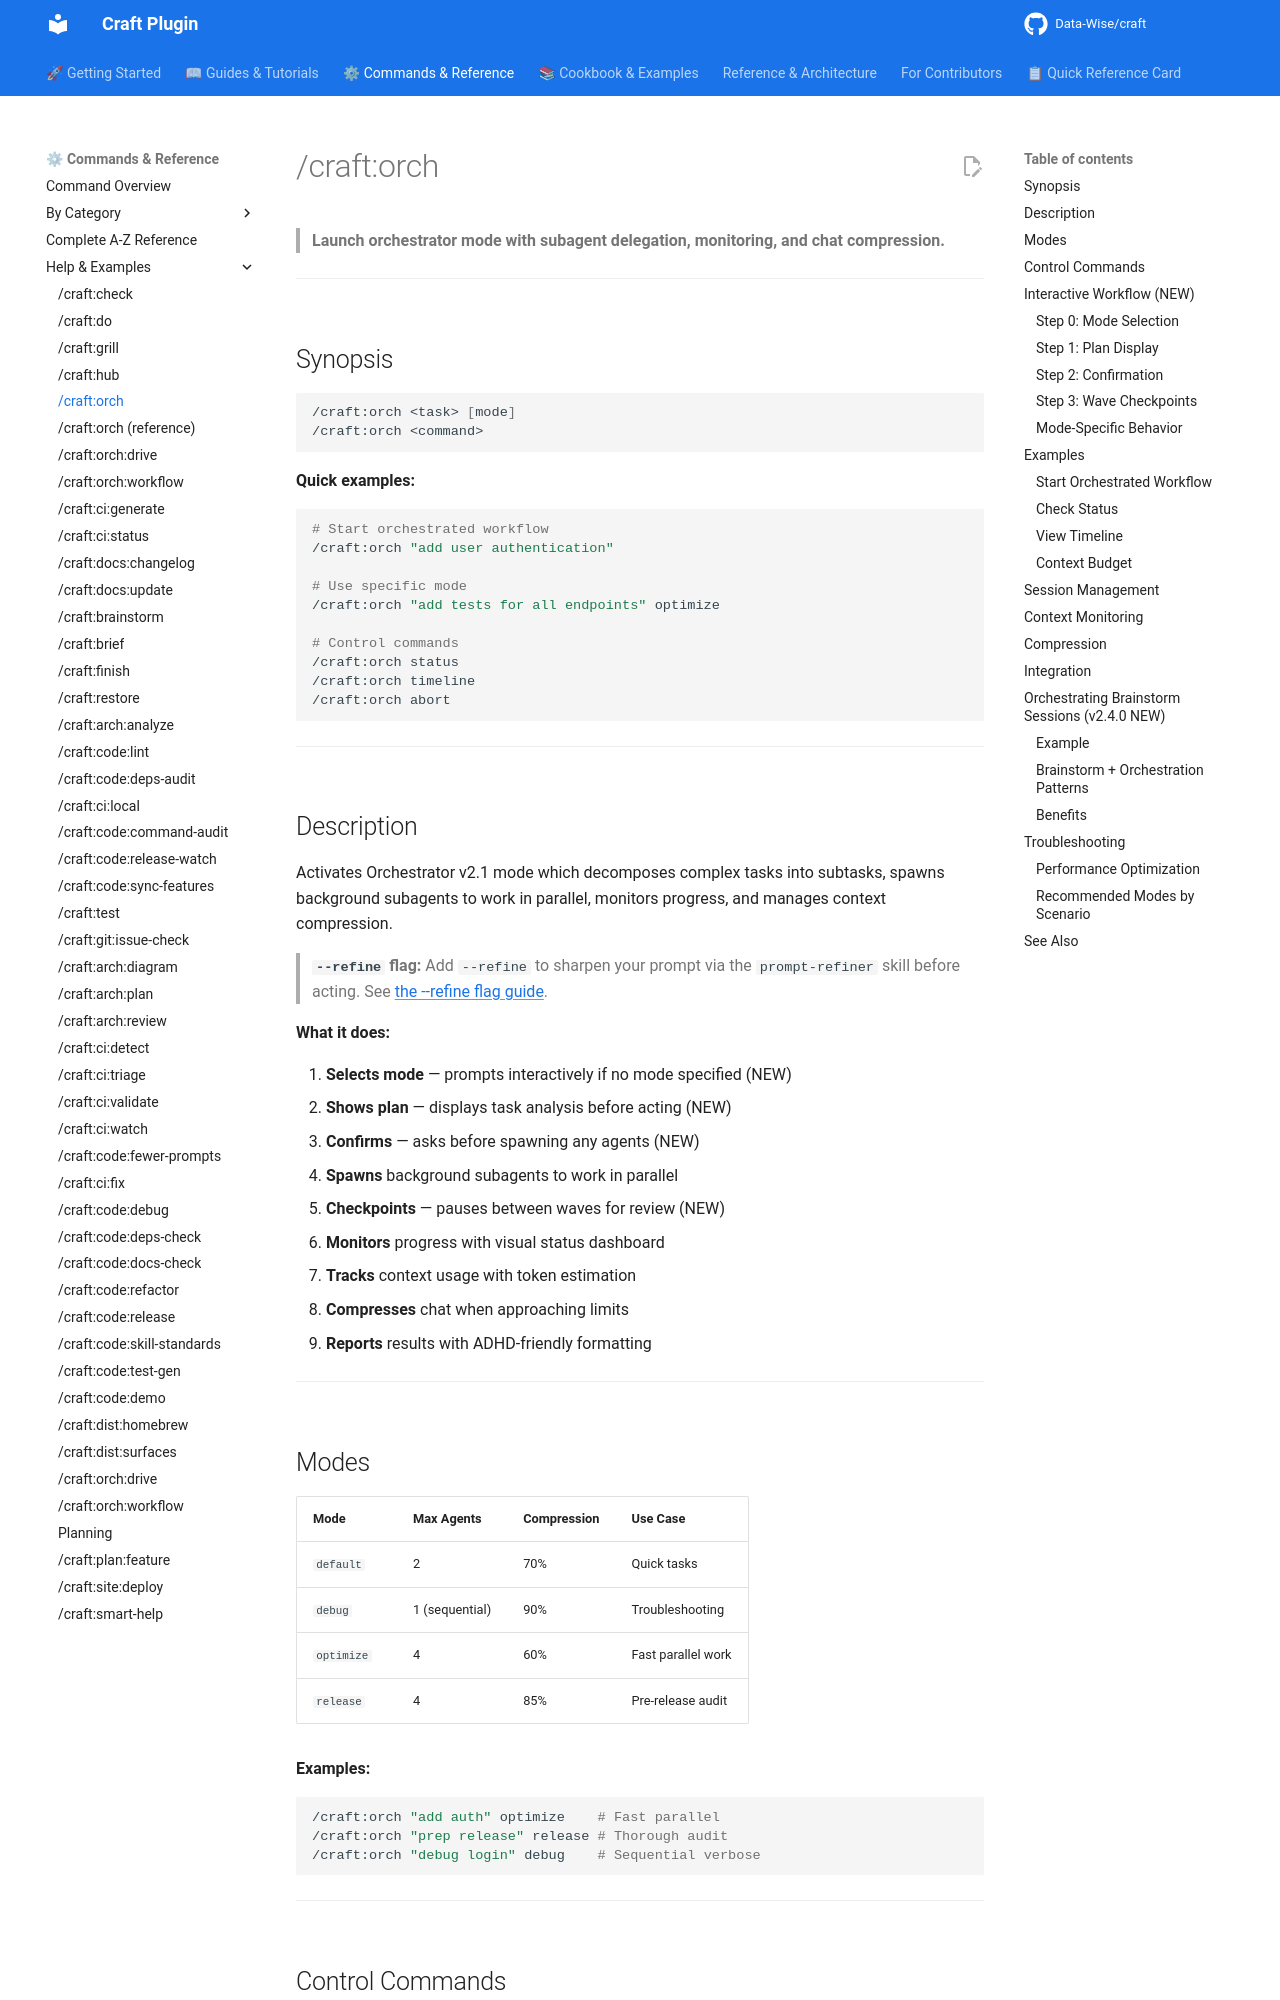

repository: Data-Wise/craft · page: commands/orch/index.html · generator: mkdocs

# /craft:orch

> **Launch orchestrator mode with subagent delegation, monitoring, and chat compression.**

---

## Synopsis

```bash
/craft:orch <task> [mode]
/craft:orch <command>
```

**Quick examples:**

```bash
# Start orchestrated workflow
/craft:orch "add user authentication"

# Use specific mode
/craft:orch "add tests for all endpoints" optimize

# Control commands
/craft:orch status
/craft:orch timeline
/craft:orch abort
```

---

## Description

Activates Orchestrator v2.1 mode which decomposes complex tasks into subtasks, spawns background subagents to work in parallel, monitors progress, and manages context compression.

> **`--refine` flag:** Add `--refine` to sharpen your prompt via the `prompt-refiner` skill before acting. See [the --refine flag guide](../help/refine-flag.md).

**What it does:**

1. **Selects mode** — prompts interactively if no mode specified (NEW)
2. **Shows plan** — displays task analysis before acting (NEW)
3. **Confirms** — asks before spawning any agents (NEW)
4. **Spawns** background subagents to work in parallel
5. **Checkpoints** — pauses between waves for review (NEW)
6. **Monitors** progress with visual status dashboard
7. **Tracks** context usage with token estimation
8. **Compresses** chat when approaching limits
9. **Reports** results with ADHD-friendly formatting

---

## Modes

| Mode | Max Agents | Compression | Use Case |
|------|------------|-------------|----------|
| `default` | 2 | 70% | Quick tasks |
| `debug` | 1 (sequential) | 90% | Troubleshooting |
| `optimize` | 4 | 60% | Fast parallel work |
| `release` | 4 | 85% | Pre-release audit |

**Examples:**

```bash
/craft:orch "add auth" optimize    # Fast parallel
/craft:orch "prep release" release # Thorough audit
/craft:orch "debug login" debug    # Sequential verbose
```

---
